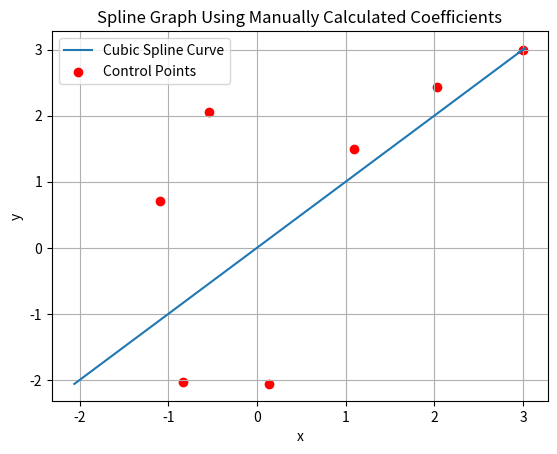

This figure's Python source:
#!/bin/python3

# These next two libraries are purely for displaying the result...
import matplotlib.pyplot as plt
import numpy as np

def get_spline_natural_fifth_degree(points: list) -> list: # This function returns the coefficients of the spline as a list. The points are of the format [[x0,y0],[x1,y1]...[xn,yn]] where each value is a float value.
	# This is taken straight from wikipedia: https://en.wikipedia.org/wiki/Spline_(mathematics)#Algorithm_for_computing_natural_cubic_splines
	x_vals = [p[0] for p in points]
	y_vals = [p[1] for p in points]
	# 1. Create new array a of size n + 1 and for i = 0, …, n set a_i = y_i
	n = len(points)-1
	a = [y_vals[i] for i in range(len(y_vals))]#  + [0.0] # Initialize the thing.
	assert len(a) == n + 1
	# a[-1] = 0.0 # Because the index 
	# 2. Create new arrays b and d, each of size n.
	assert len(a) == n + 1
	b = [0.0 for _ in range(n)]
	d = [0.0 for _ in range(n)]
	# 3. Create new array h of size n and for i = 0, …, n – 1 set h_i = x_(i+1) - x_i
	h = [x_vals[i+1] - x_vals[i] for i in range(n)]
	print("Our H: "+str(h))
	# 4. Create new array α of size n and for i = 1, …, n – 1 set alpha_1 = (3/h_i)*(a_(i+1) - a_i) - (3/h_(i-1))*(a_i-a_(i-1))
	alpha = [(3.0/h[i])*(a[i+1]-a[i])-(3.0/h[i-1])*(a[i]-a[i-1]) for i in range(1,n)] # Actually n-1, but because python ranges are dumb, we need to do this.
	#alpha.append(0.0)
	alpha = [0.0] + alpha
	assert len(alpha) == n
	# 5. Create new arrays c, l, μ, z, each of size n + 1.
	c = [0.0 for _ in range(n+1)]
	assert len(c) == len(points)
	l = [0.0 for _ in range(n+1)]
	mu = [0.0 for _ in range(n+1)]
	z = [0.0 for _ in range(n+1)]
	# 6. Set l_0 = 1 , mu_0 = z_0 = 0
	l[0] = 1.0
	mu[0] = 0.0
	z[0] = 0.0
	# 7. For i = 1 .. n-1 set the following: l_i = 2*(x_(i+1)-x_(i-1))-(h_(i-1))*(mu_(i-1))	mu_i = h_i/l_i   z_i = (alpha_i-h_(i-1)*z_(i-1))/l_i
	for i in range(1, n):
		l[i] = 2*(x_vals[i+1]-x_vals[i-1])-(h[i-1])*(mu[i-1]) # Stuff.
		mu[i] = h[i]/l[i]
		z[i] = (alpha[i]-h[i-1]*z[i-1])/l[i]
	assert l[0] == 1.0
	# 8. Set l_n = 1; z_n = c_n = 0
	l[n] = 1.0
	assert c[n] == 0.0 # Should be zero...
	z[n] = 0.0
	# 9. For j = n – 1, n – 2, …, 0, set the following: c_j = z_j - mu_j*c_(j+1)   b_j = (a_(j+1)-a_j)/h_j - (h_j*(c_(j+1)+2*c_j))/3	and   d_j = (c_(j+1)-c_j)/(3*h_j)
	for j in range(n - 1, -1, -1):
		print("j == "+str(j))
		c[j] = z[j] - mu[j]*c[j+1] # Just do the bullshit here...
	for j in range(n - 1, -1, -1):
		b[j] = (a[j+1]-a[j])/h[j] + (h[j]*(2*c[j+1]+c[j]))/3.0
	for j in range(n - 1, -1, -1):
		d[j] = (c[j+1]-c[j])/(3.0*h[j])
	print("Our c: "+str(c))
	print("Our d: "+str(d))
	print("Our b: "+str(b))
	print("Our a: "+str(a))
	a.pop(0)
	c.pop(0)
	'''

	b = (a[1:] - a[:-1]) / h + (2 * c[1:] + c[:-1]) / 3 * h
	# b[j] = (a[j+1]-a[j])/h[j] - (h[j]*(c[j+1]+2*c[j]))/3.0
	'''
	# Create new set "Splines" and call it "output_set". Populate it with n splines S.
	splines = [[] for _ in range(5)]
	for i in range(n):
		#splines.append([a[i], b[i], c[i], d[i], x_vals[i]])
		splines[0].append(a[i])
		splines[1].append(b[i])
		splines[2].append(c[i])
		splines[3].append(d[i])
		splines[4].append(x_vals[i])

	return splines # Return the output....


def tri_diag_solve(A, B, C, F):
	n = B.size
	assert A.ndim == B.ndim == C.ndim == F.ndim == 1 and (
		A.size == B.size == C.size == F.size == n
	) #, (A.shape, B.shape, C.shape, F.shape)
	Bs, Fs = np.zeros_like(B), np.zeros_like(F)
	Bs[0], Fs[0] = B[0], F[0]
	for i in range(1, n):
		Bs[i] = B[i] - A[i] / Bs[i - 1] * C[i - 1]
		Fs[i] = F[i] - A[i] / Bs[i - 1] * Fs[i - 1]
	x = np.zeros_like(B)
	x[-1] = Fs[-1] / Bs[-1]
	for i in range(n - 2, -1, -1):
		x[i] = (Fs[i] - C[i] * x[i + 1]) / Bs[i]
	return x
	

def calc_spline_params(x, y):
	a = y
	h = np.diff(x)
	print("Actual H: "+str(h))
	c = np.concatenate((np.zeros((1,), dtype = y.dtype),
		np.append(tri_diag_solve(h[:-1], (h[:-1] + h[1:]) * 2, h[1:],
		((a[2:] - a[1:-1]) / h[1:] - (a[1:-1] - a[:-2]) / h[:-1]) * 3), 0)))
	print("Actual c: "+str(c))
	d = np.diff(c) / (3 * h)
	print("Actual d: "+str(d))
	print("Actual a: "+str(a))
	b = (a[1:] - a[:-1]) / h + (2 * c[1:] + c[:-1]) / 3 * h
	# b[j] = (a[j+1]-a[j])/h[j] - (h[j]*(c[j+1]+2*c[j]))/3.0
	print("Actual b: "+str(b))

	return a[1:], b, c[1:], d

def test_spline() -> None: # This function here tests our implementation of splines...
	# [redacted]
	x_vals=[-0.83,0.14,-1.09,1.09,-0.54,2.03,3.0]
	y_vals=[-2.03,-2.06,0.71,1.49,2.06,2.43,3.0]

	assert len(x_vals) == len(y_vals)
	assert all([isinstance(x, float) for x in x_vals])
	assert all([isinstance(x, float) for x in y_vals])
	points = [[x_vals[i], y_vals[i]] for i in range(len(x_vals))] # Just do the thing...
	spline_vals = get_spline_natural_fifth_degree(points)
	print("Output: ")
	print(spline_vals)
	return spline_vals

def evaluate_spline(x, x_i, a, b, c, d):
	return a + b * (x - x_i) + c * (x - x_i)**2 + d * (x - x_i)**3

def genfines(x_knots) -> list:
	# np.linspace(x_knots[0], x_knots[-1], 1000)
	output = []
	for i in range(len(x_knots)-1):
		# Just go through the things...
		x0 = x_knots[i]
		x1 = x_knots[i+1]
		output.append(np.linspace(x0, x1, num=1000, endpoint=True, retstep=False, dtype=None, axis=0))
	return output

def correct_interval(x, intervals):
	#assert all([intervals[i+1]>=intervals[i] for i in range(len(intervals)-1)]) # Should be sorted.
	#assert x >= intervals[0] and x <= intervals[-1] # Should be within the shit.
	
	# Now loop over each element and check the thing.
	for i in range(len(intervals)-1):
		# Now calculate the shit here...
		if x >= intervals[i] and x <= intervals[i+1]:
			return i, intervals[i] # Return the index thing... 
	assert False

'''
def calculate_spline(x, x_stuff, splines):
	# This function checks the correct interval and then evaluates the thing...

	i, x0 = correct_interval(x, x_stuff) # This is the index into the bullshit.
	# a, b, c, d, _ = splines[0][i], splines[1][i], splines[2][i], splines[3][i], splines[4][i]
	a, b, c, d, _ = splines[0][i], splines[1][i], splines[2][i], splines[3][i], splines[4][i]
	# Now evaluate.

	return evaluate_spline(x, x0, a, b, c, d)
'''


def calculate_spline(x, t_knots, splines):
	i, t0 = correct_interval(x, t_knots)
	print("Correct interval: "+str(i))
	a, b, c, d, _ = splines[0][i], splines[1][i], splines[2][i], splines[3][i], splines[4][i]
	return evaluate_spline(x, t0, a, b, c, d)

def render_result(splines: list, points: list) -> None:
	x_knots = [p[0] for p in points] # Something like this????
	y_knots = [p[1] for p in points]

	n = len(points)
	t_knots = np.linspace(0, 1, n)

	t_values = np.linspace(0, 1, 1000)

	# Compute interpolated x and y values
	x_things = [calculate_spline(t, t_knots, splines) for t in t_values]
	y_things = [calculate_spline(t, t_knots, splines) for t in t_values]


	plt.plot(x_things, y_things, label="Cubic Spline Curve")
	plt.scatter(x_knots, y_knots, color="red", label="Control Points")
	plt.xlabel('x')
	plt.ylabel('y')
	plt.legend()
	plt.title('Spline Graph Using Manually Calculated Coefficients')
	plt.grid(True)
	plt.show()
	return


if __name__=="__main__":
	x_vals=[-0.83,0.14,-1.09,1.09,-0.54,2.03,3.0]
	y_vals=[-2.03,-2.06,0.71,1.49,2.06,2.43,3.0]

	assert len(x_vals) == len(y_vals)
	assert all([isinstance(x, float) for x in x_vals])
	assert all([isinstance(x, float) for x in y_vals])
	points = [[x_vals[i], y_vals[i]] for i in range(len(x_vals))] # Just do the thing...
	splines = test_spline()
	actual = calc_spline_params(np.array(x_vals), np.array(y_vals))
	print("Our splines: "+str(splines))
	print("Actual splines: "+str(actual))
	render_result(splines, points)
	exit(0)
